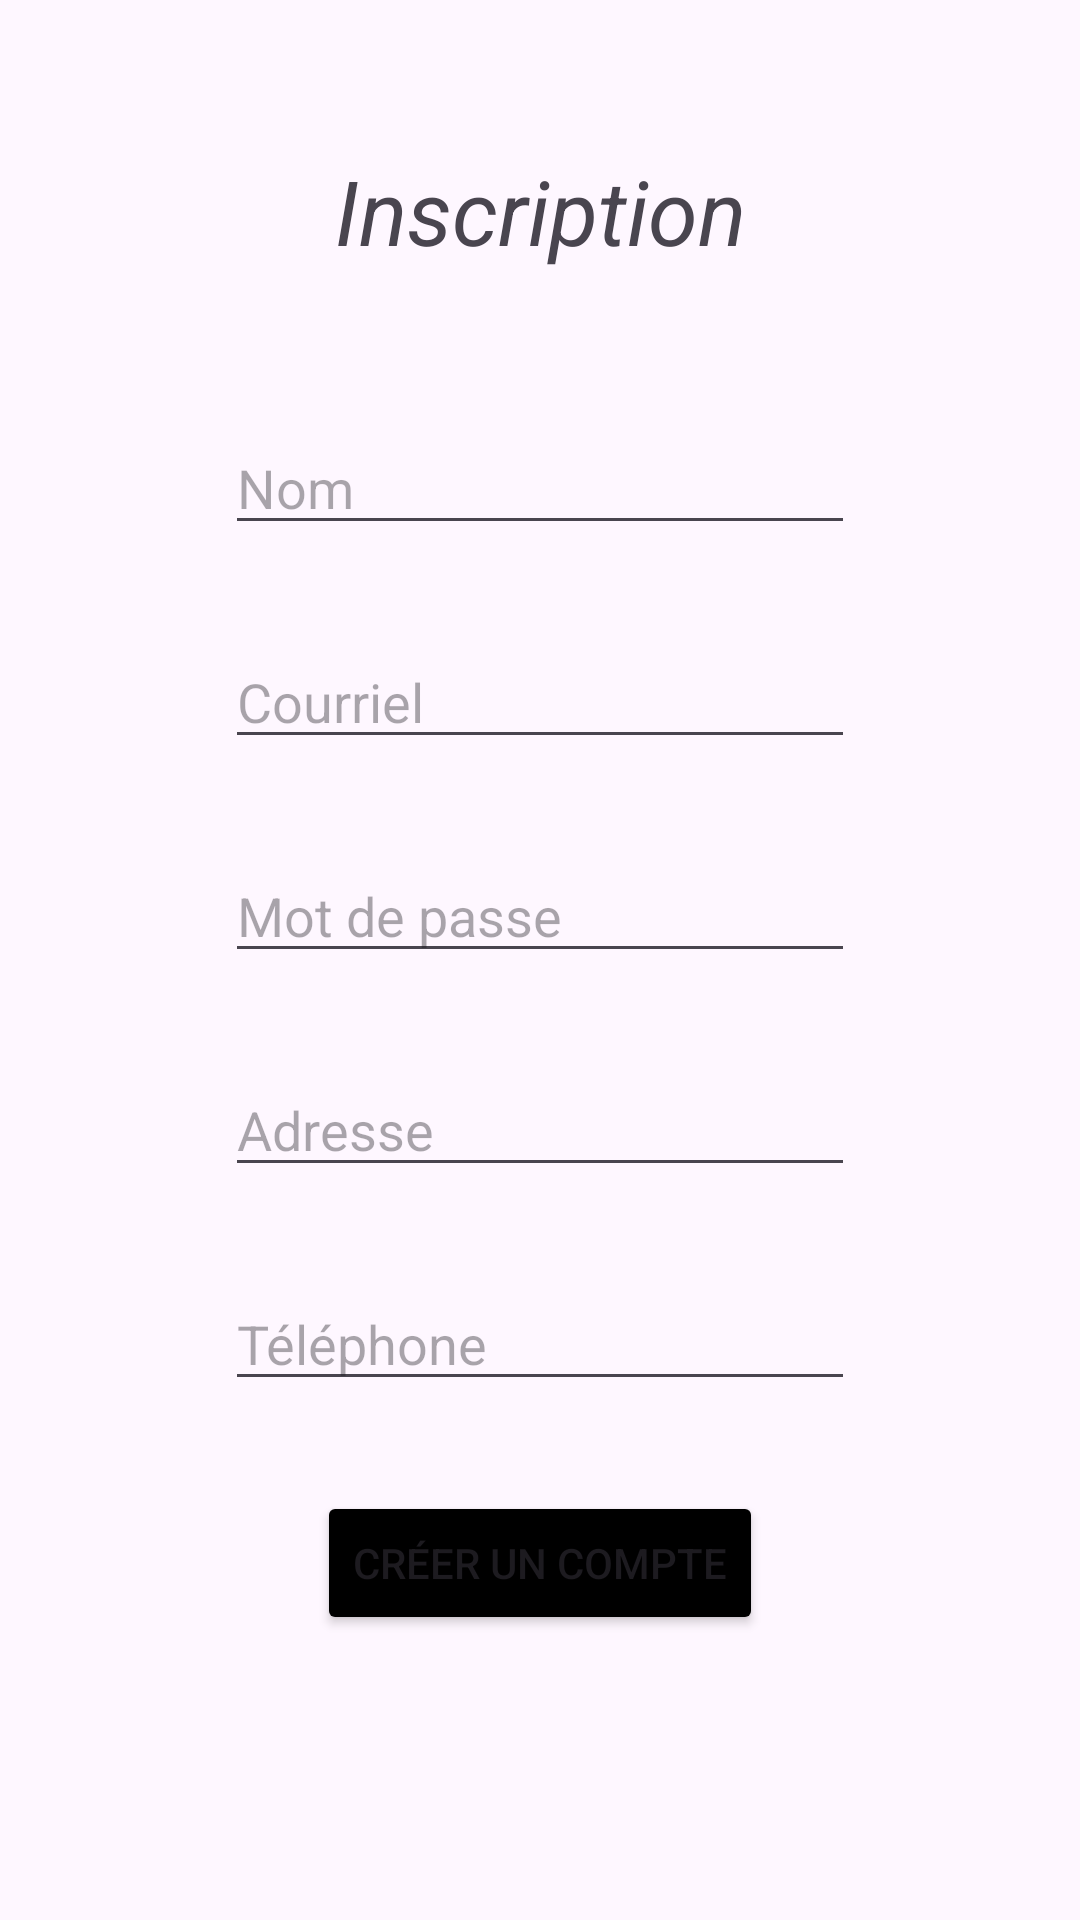

Layout XML and referenced resources for this Android screen:
<!-- AndroidManifest.xml: application theme Theme.TP4_DM_FR -->
<!-- res/layout/fragment_inscription.xml -->
<?xml version="1.0" encoding="utf-8"?>
<androidx.constraintlayout.widget.ConstraintLayout xmlns:android="http://schemas.android.com/apk/res/android"
    xmlns:app="http://schemas.android.com/apk/res-auto"
    xmlns:tools="http://schemas.android.com/tools"
    android:layout_width="match_parent"
    android:layout_height="match_parent">

    <Button
        android:id="@+id/creationCompteButton"
        android:layout_width="wrap_content"
        android:layout_height="wrap_content"
        android:layout_marginTop="30dp"
        android:backgroundTint="@color/black"
        android:text="Créer un compte"
        android:textAllCaps="true"
        app:layout_constraintEnd_toEndOf="parent"
        app:layout_constraintStart_toStartOf="parent"
        app:layout_constraintTop_toBottomOf="@+id/telephoneEditText" />

    <TextView
        android:id="@+id/inscriptionTextView"
        android:layout_width="wrap_content"
        android:layout_height="wrap_content"
        android:layout_marginTop="50dp"
        android:text="Inscription"
        android:textSize="30sp"
        android:textStyle="italic"
        app:layout_constraintEnd_toEndOf="parent"
        app:layout_constraintStart_toStartOf="parent"
        app:layout_constraintTop_toTopOf="parent" />

    <EditText
        android:id="@+id/nomEditText"
        android:layout_width="wrap_content"
        android:layout_height="wrap_content"
        android:layout_marginTop="50dp"
        android:ems="10"
        android:inputType="text"
        android:hint="Nom"
        app:layout_constraintEnd_toEndOf="parent"
        app:layout_constraintStart_toStartOf="parent"
        app:layout_constraintTop_toBottomOf="@+id/inscriptionTextView" />

    <EditText
        android:id="@+id/emailEditText"
        android:layout_width="wrap_content"
        android:layout_height="wrap_content"
        android:layout_marginTop="30dp"
        android:ems="10"
        android:inputType="text"
        android:hint="Courriel"
        app:layout_constraintEnd_toEndOf="parent"
        app:layout_constraintStart_toStartOf="parent"
        app:layout_constraintTop_toBottomOf="@+id/nomEditText" />

    <EditText
        android:id="@+id/passwordEditText"
        android:layout_width="wrap_content"
        android:layout_height="wrap_content"
        android:layout_marginTop="30dp"
        android:ems="10"
        android:inputType="text"
        android:hint="Mot de passe"
        app:layout_constraintEnd_toEndOf="parent"
        app:layout_constraintStart_toStartOf="parent"
        app:layout_constraintTop_toBottomOf="@+id/emailEditText" />

    <EditText
        android:id="@+id/adresseEditText"
        android:layout_width="wrap_content"
        android:layout_height="wrap_content"
        android:layout_marginTop="30dp"
        android:ems="10"
        android:inputType="text"
        android:hint="Adresse"
        app:layout_constraintEnd_toEndOf="parent"
        app:layout_constraintStart_toStartOf="parent"
        app:layout_constraintTop_toBottomOf="@+id/passwordEditText" />

    <EditText
        android:id="@+id/telephoneEditText"
        android:layout_width="wrap_content"
        android:layout_height="wrap_content"
        android:layout_marginTop="30dp"
        android:ems="10"
        android:inputType="text"
        android:hint="Téléphone"
        app:layout_constraintEnd_toEndOf="parent"
        app:layout_constraintStart_toStartOf="parent"
        app:layout_constraintTop_toBottomOf="@+id/adresseEditText" />
</androidx.constraintlayout.widget.ConstraintLayout>
<!-- resources referenced by this layout -->
<resources>
  <style name="Theme.TP4_DM_FR" parent="Base.Theme.TP4_DM_FR" />
  <style name="Base.Theme.TP4_DM_FR" parent="Theme.Material3.DayNight.NoActionBar">
          
          
      </style>
  <!-- not gathered from this repository: default colours our renderer supplied (Android Studio template values) -->
  <color name="black">#FF000000</color>
</resources>
